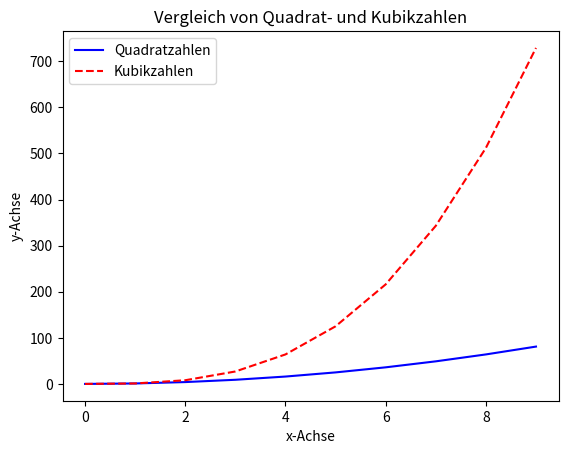

Source code (Python):
import matplotlib.pyplot as plt
import numpy as np
import pandas as pd

# Quadratzahlen
x = np.arange(10)
y1 = x**2

# Kubikzahlen
y2 = x**3

# Plotten der Daten
plt.plot(x, y1, label='Quadratzahlen', color='blue')
plt.plot(x, y2, label='Kubikzahlen', color='red', linestyle='dashed')

# Beschriftungen und Legende
plt.xlabel('x-Achse')
plt.ylabel('y-Achse')
plt.title('Vergleich von Quadrat- und Kubikzahlen')
plt.legend()

# Diagramm speichern
plt.savefig('vergleich_funktionen.png', dpi=300, bbox_inches='tight')

# Erstelle ein Pandas DataFrame
df = pd.DataFrame({'Zahl': x, 'Quadrat': y1, 'Kubik': y2})

# Speichere das DataFrame als CSV-Datei
df.to_csv('zahlen.csv', index=False)